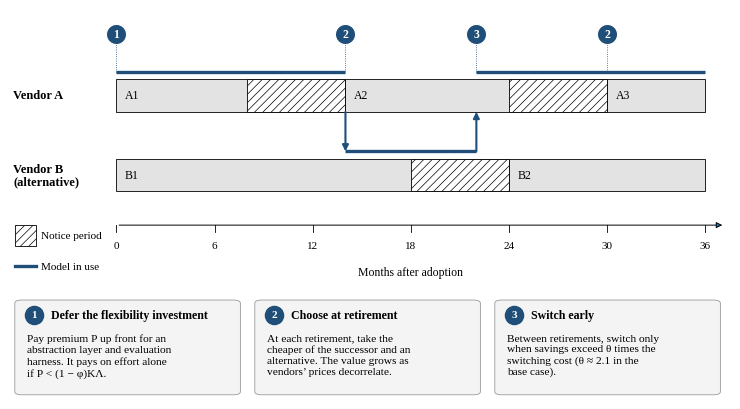

Source code (Python):
import matplotlib
matplotlib.use("Agg")
import matplotlib.pyplot as plt
from matplotlib.patches import FancyBboxPatch, Rectangle
plt.rcParams.update({"font.family":"serif","font.serif":["Liberation Serif"],"font.size":9,"hatch.linewidth":0.5})
fig=plt.figure(figsize=(7.2,3.9),dpi=300)
ax=fig.add_axes([0,0.3,1,0.7]);bx=fig.add_axes([0,0,1,0.27])
ACC="#1f4e79";G1="#e3e3e3";G2="#9a9a9a"
ax.set_xlim(-6.5,37.5);ax.set_ylim(-1.0,5.0);ax.axis("off")
yA,yB,h=3.1,1.35,0.72
ax.text(-6.3,yA,"Vendor A",va="center",ha="left",weight="bold")
ax.text(-6.3,yB,"Vendor B\n(alternative)",va="center",ha="left",weight="bold",linespacing=1.0)
def ver(x0,x1,y,lab,notice=None):
    ax.add_patch(Rectangle((x0,y-h/2),x1-x0,h,fc=G1,ec="black",lw=0.6))
    if notice: ax.add_patch(Rectangle((x1-notice,y-h/2),notice,h,fc="white",ec="black",lw=0.6,hatch="////"))
    ax.text(x0+0.5,y,lab,va="center",ha="left",fontsize=8.5)
ver(0,14,yA,"A1",6);ver(14,30,yA,"A2",6);ver(30,36,yA,"A3")
ver(0,24,yB,"B1",6);ver(24,36,yB,"B2")
o=0.52
ax.plot([0,14],[yA+o]*2,color=ACC,lw=2.4,solid_capstyle="butt")
ax.annotate("",xy=(14,yB+o),xytext=(14,yA-h/2),arrowprops=dict(arrowstyle="-|>",color=ACC,lw=1.5,shrinkA=0,shrinkB=0))
ax.plot([14,22],[yB+o]*2,color=ACC,lw=2.4,solid_capstyle="butt")
ax.annotate("",xy=(22,yA-h/2),xytext=(22,yB+o),arrowprops=dict(arrowstyle="-|>",color=ACC,lw=1.5,shrinkA=0,shrinkB=0))
ax.plot([22,36],[yA+o]*2,color=ACC,lw=2.4,solid_capstyle="butt")
def mark(x,y,n):
    ax.scatter([x],[y],s=210,color=ACC,zorder=5,edgecolors="white",linewidths=0.8)
    ax.text(x,y,n,color="white",ha="center",va="center",weight="bold",fontsize=8.5,zorder=6)
for x,n in [(0,"1"),(14,"2"),(22,"3"),(30,"2")]:
    ax.plot([x,x],[yA+o,4.45],color=ACC,lw=0.6,ls=":");mark(x,4.45,n)
ax.annotate("",xy=(37.2,0.25),xytext=(0,0.25),arrowprops=dict(arrowstyle="-|>",lw=0.7))
for m in range(0,37,6):
    ax.plot([m,m],[0.25,0.1],color="black",lw=0.6);ax.text(m,-0.25,str(m),ha="center",fontsize=8)
ax.text(18,-0.85,"Months after adoption",ha="center",fontsize=8.5)
ax.add_patch(Rectangle((-6.2,-0.2),1.3,0.45,fc="white",ec="black",lw=0.6,hatch="////"));ax.text(-4.6,0.03,"Notice period",va="center",fontsize=8)
ax.plot([-6.2,-4.9],[-0.65,-0.65],color=ACC,lw=2.4);ax.text(-4.6,-0.65,"Model in use",va="center",fontsize=8)
bx.set_xlim(0,3);bx.set_ylim(0,1);bx.axis("off")
boxes=[("1","Defer the flexibility investment","Pay premium P up front for an\nabstraction layer and evaluation\nharness. It pays on effort alone\nif P < (1 − φ)KΛ."),
       ("2","Choose at retirement","At each retirement, take the\ncheaper of the successor and an\nalternative. The value grows as\nvendors’ prices decorrelate."),
       ("3","Switch early","Between retirements, switch only\nwhen savings exceed θ times the\nswitching cost (θ ≈ 2.1 in the\nbase case).")]
for i,(n,t,d) in enumerate(boxes):
    x0=0.02+i
    bx.add_patch(FancyBboxPatch((x0,0.04),0.94,0.9,boxstyle="round,pad=0,rounding_size=0.03",fc="#f4f4f4",ec=G2,lw=0.6))
    bx.scatter([x0+0.08],[0.8],s=170,color=ACC,zorder=5);bx.text(x0+0.08,0.8,n,color="white",ha="center",va="center",weight="bold",fontsize=8,zorder=6)
    bx.text(x0+0.15,0.8,t,va="center",ha="left",weight="bold",fontsize=8.6)
    bx.text(x0+0.05,0.62,d,va="top",ha="left",fontsize=8.2,linespacing=1.25)
plt.savefig("fig1_framework.png",bbox_inches="tight",pad_inches=0.04)
